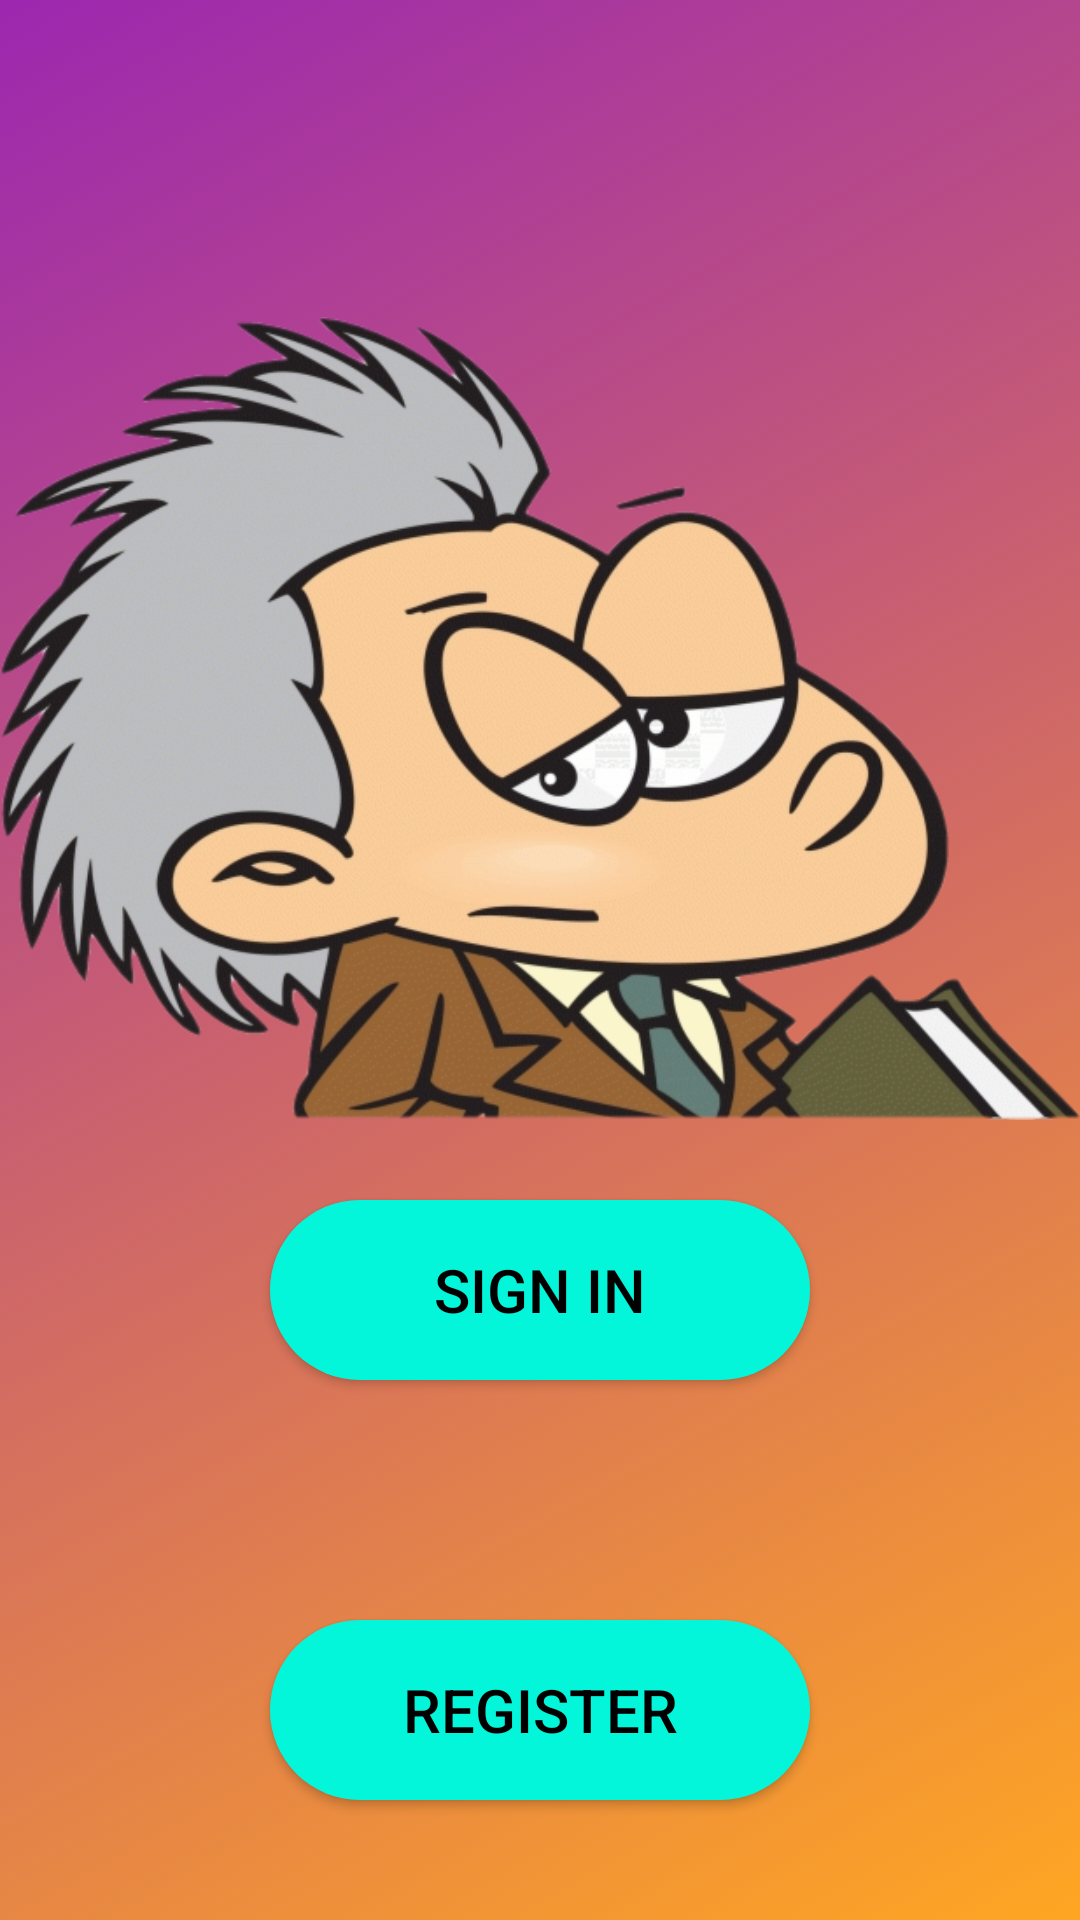

The Android layout XML behind this screen, and the referenced resources:
<!-- AndroidManifest.xml: application theme Theme.MathsJava2 -->
<!-- res/layout/activity_main.xml -->
<?xml version="1.0" encoding="utf-8"?>
<RelativeLayout xmlns:android="http://schemas.android.com/apk/res/android"
    xmlns:app="http://schemas.android.com/apk/res-auto"
    xmlns:tools="http://schemas.android.com/tools"
    android:layout_width="match_parent"
    android:layout_height="match_parent"
    tools:context=".MainActivity"
    android:background="@drawable/backgroundcolor_2"
    >

    <Button
        android:id="@+id/signing"
        android:layout_width="180dp"
        android:layout_height="60dp"
        android:layout_centerHorizontal="true"
        android:layout_marginTop="400dp"
        android:background="@drawable/custom_button"
        android:text="SIGN IN"
        android:textSize="20sp"
        android:textAllCaps="false"
        android:textColor="@color/black">

    </Button>

    <Button
        android:id="@+id/register"
        android:layout_width="180dp"
        android:layout_height="60dp"
        android:layout_below="@id/signing"
        android:layout_centerHorizontal="true"
        android:layout_marginTop="80dp"
        android:textSize="20sp"
        android:textColor="@color/black"
        android:background="@drawable/custom_button"
        android:text="REGISTER"
        android:textAllCaps="false">

    </Button>

    <ImageView
        android:id="@+id/imageView2"
        android:layout_width="wrap_content"
        android:layout_height="wrap_content"
        android:layout_alignParentStart="true"
        android:layout_alignParentTop="true"
        android:layout_marginTop="10dp"
        app:srcCompat="@drawable/professornew" />


</RelativeLayout>
<!-- resources referenced by this layout -->
<resources>
  <color name="black">#FF000000</color>
  <!-- drawable backgroundcolor_2 (drawable) -->
  <?xml version="1.0" encoding="utf-8"?>
  <selector xmlns:android="http://schemas.android.com/apk/res/android">
      <item>
          <shape>
              <gradient
                  android:angle="135"
                  android:startColor="#DDFF9800"
                  android:endColor="#9C27B0">
              </gradient>
          </shape>
      </item>
  </selector>
  <!-- drawable custom_button (drawable) -->
  <?xml version="1.0" encoding="utf-8"?>
  <shape xmlns:android="http://schemas.android.com/apk/res/android" android:shape="rectangle">
  
      <solid android:color="#04F6DA"/>
      <corners android:radius="50dp"/>
  </shape>
  <!-- drawable professornew: png bitmap (drawable-v24, 311514 bytes) -->
  <style name="Theme.MathsJava2" parent="Theme.MaterialComponents.DayNight.DarkActionBar">
          
          <item name="colorPrimary">@color/purple_500</item>
          <item name="colorPrimaryVariant">@color/purple_700</item>
          <item name="colorOnPrimary">@color/white</item>
          
          <item name="colorSecondary">@color/teal_200</item>
          <item name="colorSecondaryVariant">@color/teal_700</item>
          <item name="colorOnSecondary">@color/black</item>
          
          <item name="android:statusBarColor" tools:targetApi="l">?attr/colorPrimaryVariant</item>
          
          <item name="windowActionBar">false</item>
          <item name="windowNoTitle">true</item>
      </style>
  <color name="purple_500">#B80006</color>
  <color name="purple_700">#B80006</color>
  <color name="white">#FFFFFFFF</color>
  <color name="teal_200">#FF03DAC5</color>
  <color name="teal_700">#FF018786</color>
</resources>
